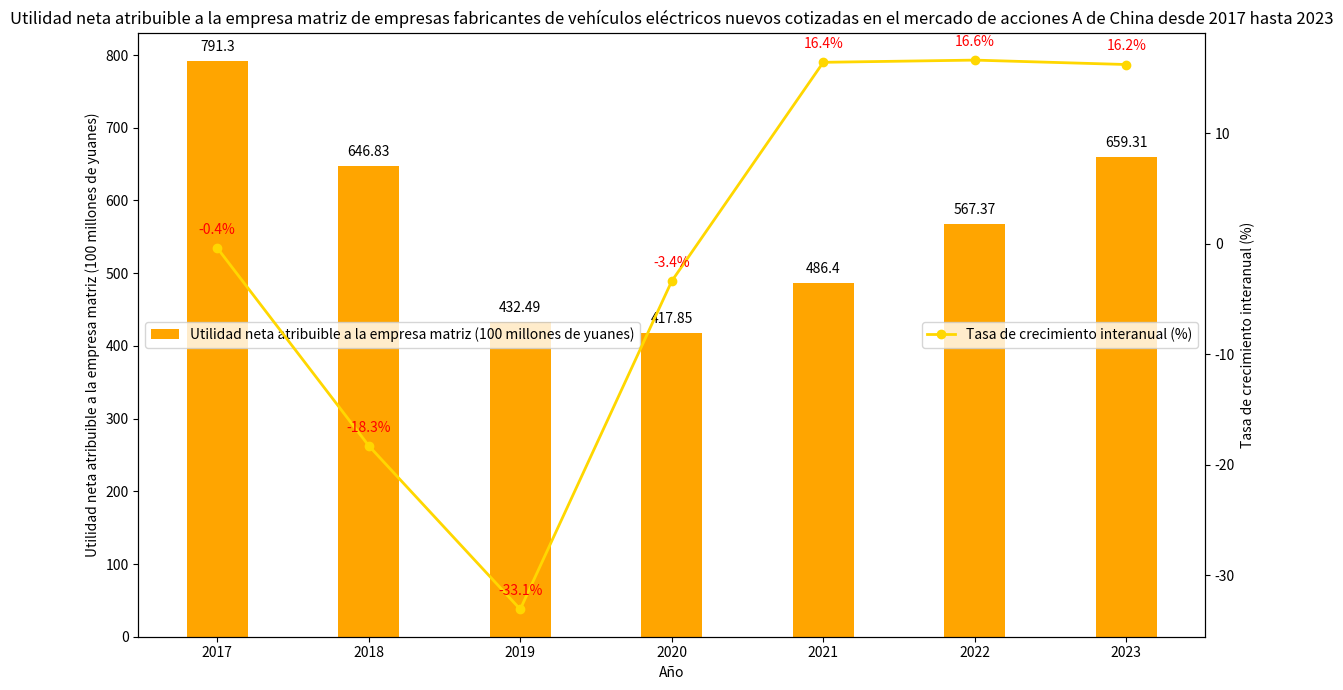

Generate this figure with matplotlib:
import matplotlib.pyplot as plt
import numpy as np

# Datos
años = ["2017", "2018", "2019", "2020", "2021", "2022", "2023"]
utilidad_neta = [791.30, 646.83, 432.49, 417.85, 486.40, 567.37, 659.31]
tasa_de_crecimiento = [-0.4, -18.3, -33.1, -3.4, 16.4, 16.6, 16.2]

x = np.arange(len(años))

fig, ax1 = plt.subplots(figsize=(12, 7))

# Dibujar el gráfico de barras de la utilidad neta atribuible a la empresa matriz
barras = ax1.bar(x, utilidad_neta, color='orange', label='Utilidad neta atribuible a la empresa matriz (100 millones de yuanes)', width=0.4)
ax1.set_ylabel('Utilidad neta atribuible a la empresa matriz (100 millones de yuanes)')
ax1.set_xlabel('Año')
ax1.set_xticks(x)
ax1.set_xticklabels(años)
ax1.legend(loc='center left')

# Añadir etiquetas para la utilidad neta atribuible a la empresa matriz
for i, utilidad in enumerate(utilidad_neta):
    ax1.text(i, utilidad + 10, f'{utilidad}', ha='center', va='bottom')

# Crear un eje y secundario y dibujar el gráfico de línea de la tasa de crecimiento interanual
ax2 = ax1.twinx()
ax2.plot(x, tasa_de_crecimiento, marker='o', color='gold', label='Tasa de crecimiento interanual (%)', linewidth=2)
ax2.set_ylabel('Tasa de crecimiento interanual (%)')
ax2.legend(loc='center right')

# Añadir etiquetas para la tasa de crecimiento interanual
for i, tasa in enumerate(tasa_de_crecimiento):
    ax2.text(i, tasa + 1, f'{tasa}%', ha='center', va='bottom', color='red')

ax1.set_title('Utilidad neta atribuible a la empresa matriz de empresas fabricantes de vehículos eléctricos nuevos cotizadas en el mercado de acciones A de China desde 2017 hasta 2023')

plt.tight_layout()
plt.show()
